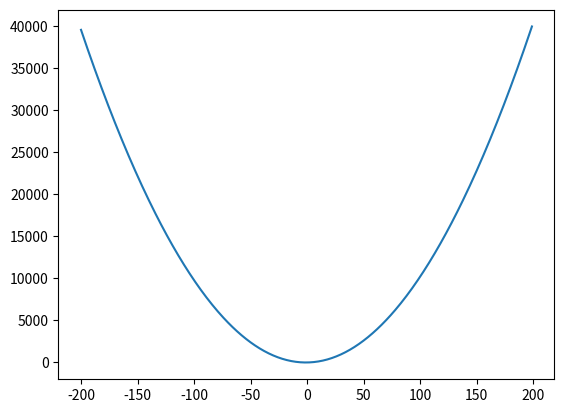

This figure's Python source:
import numpy as np
import matplotlib.pyplot as plt


def graph(formula, x_range):
    x = np.array(x_range)
    y = eval(formula)
    plt.plot(x, y)
    plt.show()


graph('x**2+2*x-4', range(-200, 200))
